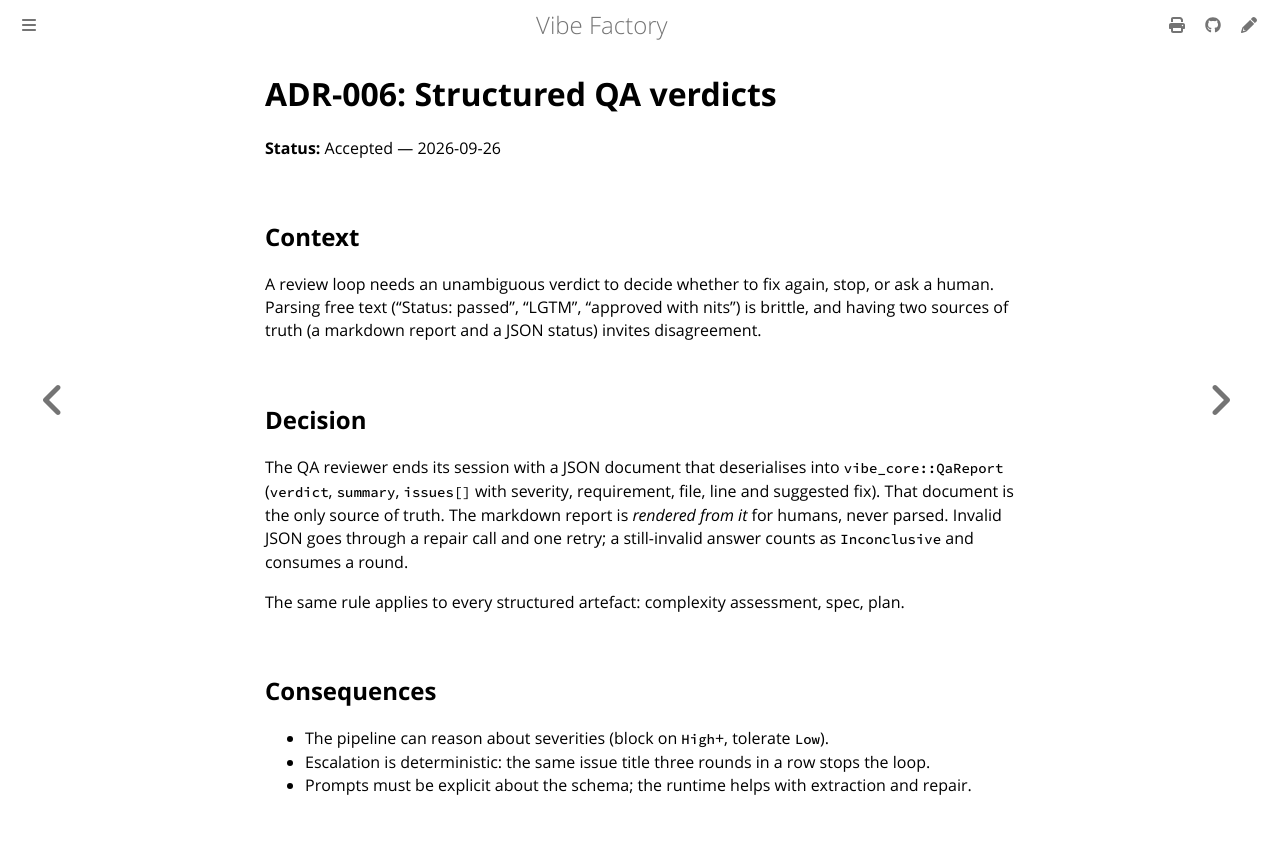

repository: vincentlauriat/vibe-factory · page: design/adr/006-structured-qa.html · generator: mdbook

# ADR-006: Structured QA verdicts

**Status:** Accepted — 2026-09-26

## Context

A review loop needs an unambiguous verdict to decide whether to fix again, stop, or ask a
human. Parsing free text ("Status: passed", "LGTM", "approved with nits") is brittle, and
having two sources of truth (a markdown report and a JSON status) invites disagreement.

## Decision

The QA reviewer ends its session with a JSON document that deserialises into
`vibe_core::QaReport` (`verdict`, `summary`, `issues[]` with severity, requirement, file,
line and suggested fix). That document is the only source of truth. The markdown report
is *rendered from it* for humans, never parsed. Invalid JSON goes through a repair call and
one retry; a still-invalid answer counts as `Inconclusive` and consumes a round.

The same rule applies to every structured artefact: complexity assessment, spec, plan.

## Consequences

- The pipeline can reason about severities (block on `High`+, tolerate `Low`).
- Escalation is deterministic: the same issue title three rounds in a row stops the loop.
- Prompts must be explicit about the schema; the runtime helps with extraction and repair.
